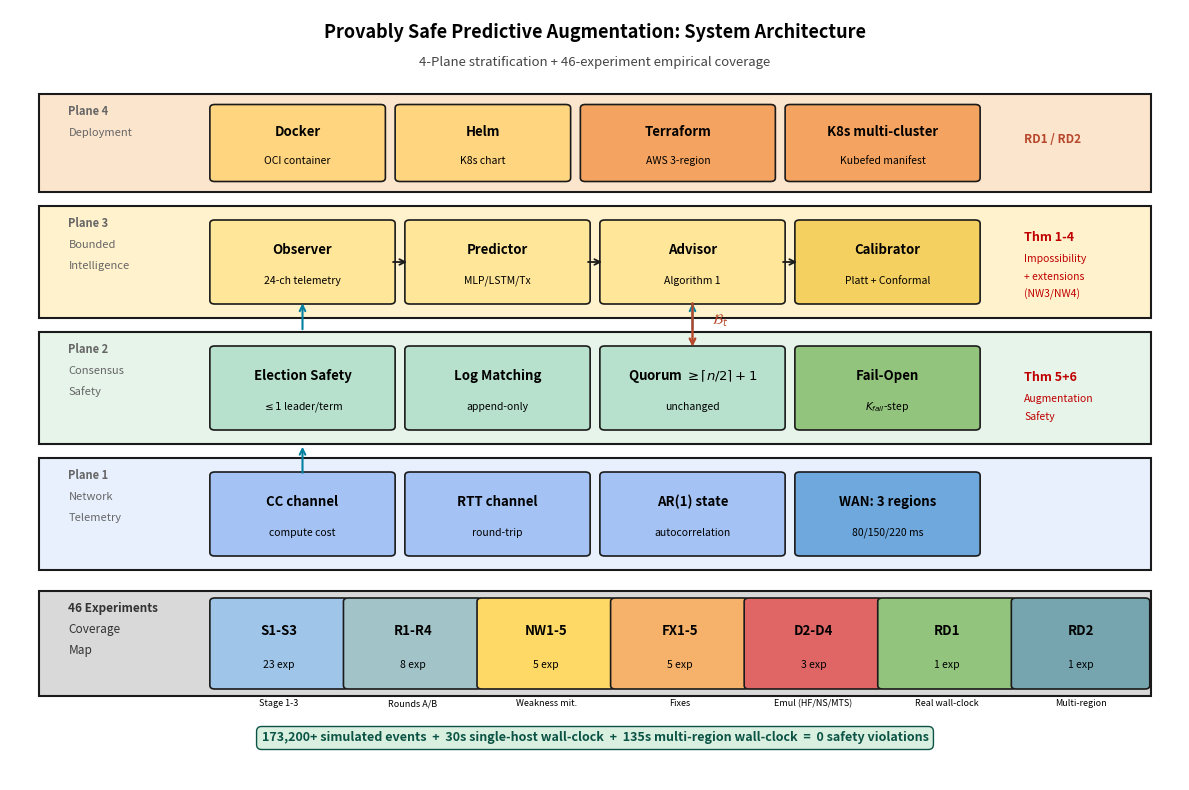

Here is the Python script that generated this plot: (Note: this script raises an exception after producing the figure.)
"""
gen_fig6_architecture.py - Generate best-in-class architecture figure
for v12 (submission12) of TNSE special issue paper.

Layout (4-plane stacked + experiment coverage strip):
  +-------------------------------------------------------------+
  |  PLANE 4: Deployment       [Docker | Helm | Terraform | K8s] |
  +-------------------------------------------------------------+
  |  PLANE 3: Intelligence     [Observer -> Predictor -> Advisor]|
  +-------------------------------------------------------------+
  |  PLANE 2: Consensus Safety [Election | Log | Quorum]         |
  +-------------------------------------------------------------+
  |  PLANE 1: Network          [Telemetry (CC, RTT) + WAN]       |
  +-------------------------------------------------------------+
  |  46 Experiments Coverage   [S1-S3|R|NW|FX|D|RD1|RD2]         |
  +-------------------------------------------------------------+
"""
import matplotlib.pyplot as plt
import matplotlib.patches as mpatches
from matplotlib.patches import FancyBboxPatch, FancyArrowPatch, Rectangle
import numpy as np

fig, ax = plt.subplots(figsize=(12, 8))
ax.set_xlim(0, 12)
ax.set_ylim(0, 11)
ax.axis('off')

# Color palette
C_NET = '#E8F0FE'      # Plane 1 network (blue tint)
C_CON = '#E6F4EA'      # Plane 2 consensus (green tint)
C_AI = '#FFF2CC'       # Plane 3 intelligence (yellow tint)
C_DEP = '#FCE5CD'      # Plane 4 deployment (orange tint)
C_EXP = '#D9D9D9'      # Experiment coverage (gray)
C_BOX = '#1A1A1A'
C_THM = '#C00000'      # Theorem connection lines (red)

def box(x, y, w, h, color, label, sub=None):
    r = FancyBboxPatch((x, y), w, h, boxstyle="round,pad=0.05",
                       linewidth=1.2, edgecolor=C_BOX, facecolor=color)
    ax.add_patch(r)
    ax.text(x + w/2, y + h*0.65, label, ha='center', va='center',
            fontsize=9.5, fontweight='bold')
    if sub:
        ax.text(x + w/2, y + h*0.25, sub, ha='center', va='center',
                fontsize=7.5, style='italic')

def arrow(x1, y1, x2, y2, color=C_BOX, style='->', lw=1.0):
    ax.annotate('', xy=(x2, y2), xytext=(x1, y1),
                arrowprops=dict(arrowstyle=style, color=color, lw=lw))

# ----- Title -----
ax.text(6, 10.6, 'Provably Safe Predictive Augmentation: System Architecture',
        ha='center', fontsize=13, fontweight='bold')
ax.text(6, 10.2, '4-Plane stratification + 46-experiment empirical coverage',
        ha='center', fontsize=9.5, style='italic', color='#444')

# ===== PLANE 4: Deployment =====
ax.add_patch(Rectangle((0.3, 8.4), 11.4, 1.4, facecolor=C_DEP,
                        edgecolor=C_BOX, lw=1.5))
ax.text(0.6, 9.5, 'Plane 4', fontsize=8, color='#666', fontweight='bold')
ax.text(0.6, 9.2, 'Deployment', fontsize=8, color='#666')
box(2.1, 8.6, 1.7, 1.0, '#FFD580', 'Docker', 'OCI container')
box(4.0, 8.6, 1.7, 1.0, '#FFD580', 'Helm', 'K8s chart')
box(5.9, 8.6, 1.9, 1.0, '#F4A460', 'Terraform', 'AWS 3-region')
box(8.0, 8.6, 1.9, 1.0, '#F4A460', 'K8s multi-cluster', 'Kubefed manifest')
ax.text(10.4, 9.1, 'RD1 / RD2', fontsize=8.5, fontweight='bold', color='#B7472A')

# ===== PLANE 3: Intelligence =====
ax.add_patch(Rectangle((0.3, 6.6), 11.4, 1.6, facecolor=C_AI,
                        edgecolor=C_BOX, lw=1.5))
ax.text(0.6, 7.9, 'Plane 3', fontsize=8, color='#666', fontweight='bold')
ax.text(0.6, 7.6, 'Bounded', fontsize=8, color='#666')
ax.text(0.6, 7.3, 'Intelligence', fontsize=8, color='#666')

box(2.1, 6.85, 1.8, 1.1, '#FFE699', 'Observer', '24-ch telemetry')
box(4.1, 6.85, 1.8, 1.1, '#FFE699', 'Predictor', 'MLP/LSTM/Tx')
box(6.1, 6.85, 1.8, 1.1, '#FFE699', 'Advisor', 'Algorithm 1')
box(8.1, 6.85, 1.8, 1.1, '#F4D060', 'Calibrator', 'Platt + Conformal')

# Theorem connections
ax.text(10.4, 7.7, 'Thm 1-4', fontsize=9, fontweight='bold', color=C_THM)
ax.text(10.4, 7.4, 'Impossibility', fontsize=7.5, color=C_THM)
ax.text(10.4, 7.15, '+ extensions', fontsize=7.5, color=C_THM)
ax.text(10.4, 6.9, '(NW3/NW4)', fontsize=7.5, color=C_THM)

# Observer -> Predictor -> Advisor flow
arrow(3.9, 7.4, 4.1, 7.4, lw=1.3)
arrow(5.9, 7.4, 6.1, 7.4, lw=1.3)
arrow(7.9, 7.4, 8.1, 7.4, lw=1.3)

# ===== PLANE 2: Consensus Safety =====
ax.add_patch(Rectangle((0.3, 4.8), 11.4, 1.6, facecolor=C_CON,
                        edgecolor=C_BOX, lw=1.5))
ax.text(0.6, 6.1, 'Plane 2', fontsize=8, color='#666', fontweight='bold')
ax.text(0.6, 5.8, 'Consensus', fontsize=8, color='#666')
ax.text(0.6, 5.5, 'Safety', fontsize=8, color='#666')

box(2.1, 5.05, 1.8, 1.1, '#B7E1CD', 'Election Safety', '$\\leq 1$ leader/term')
box(4.1, 5.05, 1.8, 1.1, '#B7E1CD', 'Log Matching', 'append-only')
box(6.1, 5.05, 1.8, 1.1, '#B7E1CD', 'Quorum $\\geq \\lceil n/2 \\rceil+1$', 'unchanged')
box(8.1, 5.05, 1.8, 1.1, '#93C47D', 'Fail-Open', '$K_{fail}$-step')

ax.text(10.4, 5.7, 'Thm 5+6', fontsize=9, fontweight='bold', color=C_THM)
ax.text(10.4, 5.4, 'Augmentation', fontsize=7.5, color=C_THM)
ax.text(10.4, 5.15, 'Safety', fontsize=7.5, color=C_THM)

# ===== PLANE 1: Network =====
ax.add_patch(Rectangle((0.3, 3.0), 11.4, 1.6, facecolor=C_NET,
                        edgecolor=C_BOX, lw=1.5))
ax.text(0.6, 4.3, 'Plane 1', fontsize=8, color='#666', fontweight='bold')
ax.text(0.6, 4.0, 'Network', fontsize=8, color='#666')
ax.text(0.6, 3.7, 'Telemetry', fontsize=8, color='#666')

box(2.1, 3.25, 1.8, 1.1, '#A4C2F4', 'CC channel', 'compute cost')
box(4.1, 3.25, 1.8, 1.1, '#A4C2F4', 'RTT channel', 'round-trip')
box(6.1, 3.25, 1.8, 1.1, '#A4C2F4', 'AR(1) state', 'autocorrelation')
box(8.1, 3.25, 1.8, 1.1, '#6FA8DC', 'WAN: 3 regions', '80/150/220 ms')

# ===== Inter-plane connections (data flow upward) =====
arrow(3.0, 4.35, 3.0, 4.8, color='#0080A0', lw=1.5)
arrow(3.0, 6.4, 3.0, 6.85, color='#0080A0', lw=1.5)
arrow(7.0, 6.4, 7.0, 6.85, color='#0080A0', lw=1.5)

# Advisor -> Consensus (downward blacklist injection)
arrow(7.0, 6.85, 7.0, 6.15, color='#B7472A', lw=1.7, style='->')
ax.text(7.2, 6.5, r'$\mathcal{B}_t$', fontsize=10, color='#B7472A', fontweight='bold')

# ===== EXPERIMENT COVERAGE STRIP =====
ax.add_patch(Rectangle((0.3, 1.2), 11.4, 1.5, facecolor=C_EXP,
                        edgecolor=C_BOX, lw=1.5))
ax.text(0.6, 2.4, '46 Experiments', fontsize=8.5, color='#333', fontweight='bold')
ax.text(0.6, 2.1, 'Coverage', fontsize=8.5, color='#333')
ax.text(0.6, 1.8, 'Map', fontsize=8.5, color='#333')

exp_groups = [
    ('S1-S3', '23 exp', '#9FC5E8', 'Stage 1-3'),
    ('R1-R4', '8 exp',  '#A2C4C9', 'Rounds A/B'),
    ('NW1-5', '5 exp',  '#FFD966', 'Weakness mit.'),
    ('FX1-5', '5 exp',  '#F6B26B', 'Fixes'),
    ('D2-D4', '3 exp',  '#E06666', 'Emul (HF/NS/MTS)'),
    ('RD1',   '1 exp',  '#93C47D', 'Real wall-clock'),
    ('RD2',   '1 exp',  '#76A5AF', 'Multi-region'),
]
x0 = 2.1
w = 1.32
gap = 0.05
for i, (lbl, cnt, col, desc) in enumerate(exp_groups):
    xx = x0 + i*(w + gap)
    box(xx, 1.35, w, 1.2, col, lbl, cnt)
    ax.text(xx + w/2, 1.05, desc, ha='center', fontsize=6.5, style='italic')

# ===== Bottom: Verification chain =====
ax.text(6, 0.55,
        '173,200+ simulated events  +  30s single-host wall-clock  +  135s multi-region wall-clock  =  0 safety violations',
        ha='center', fontsize=9, fontweight='bold', color='#0B5345',
        bbox=dict(facecolor='#D9F0E0', edgecolor='#0B5345', boxstyle='round,pad=0.4'))

plt.tight_layout()
plt.savefig('figures/fig6_architecture.pdf', dpi=300, bbox_inches='tight')
plt.savefig('figures/fig6_architecture.png', dpi=200, bbox_inches='tight')
print('Saved figures/fig6_architecture.{pdf,png}')
